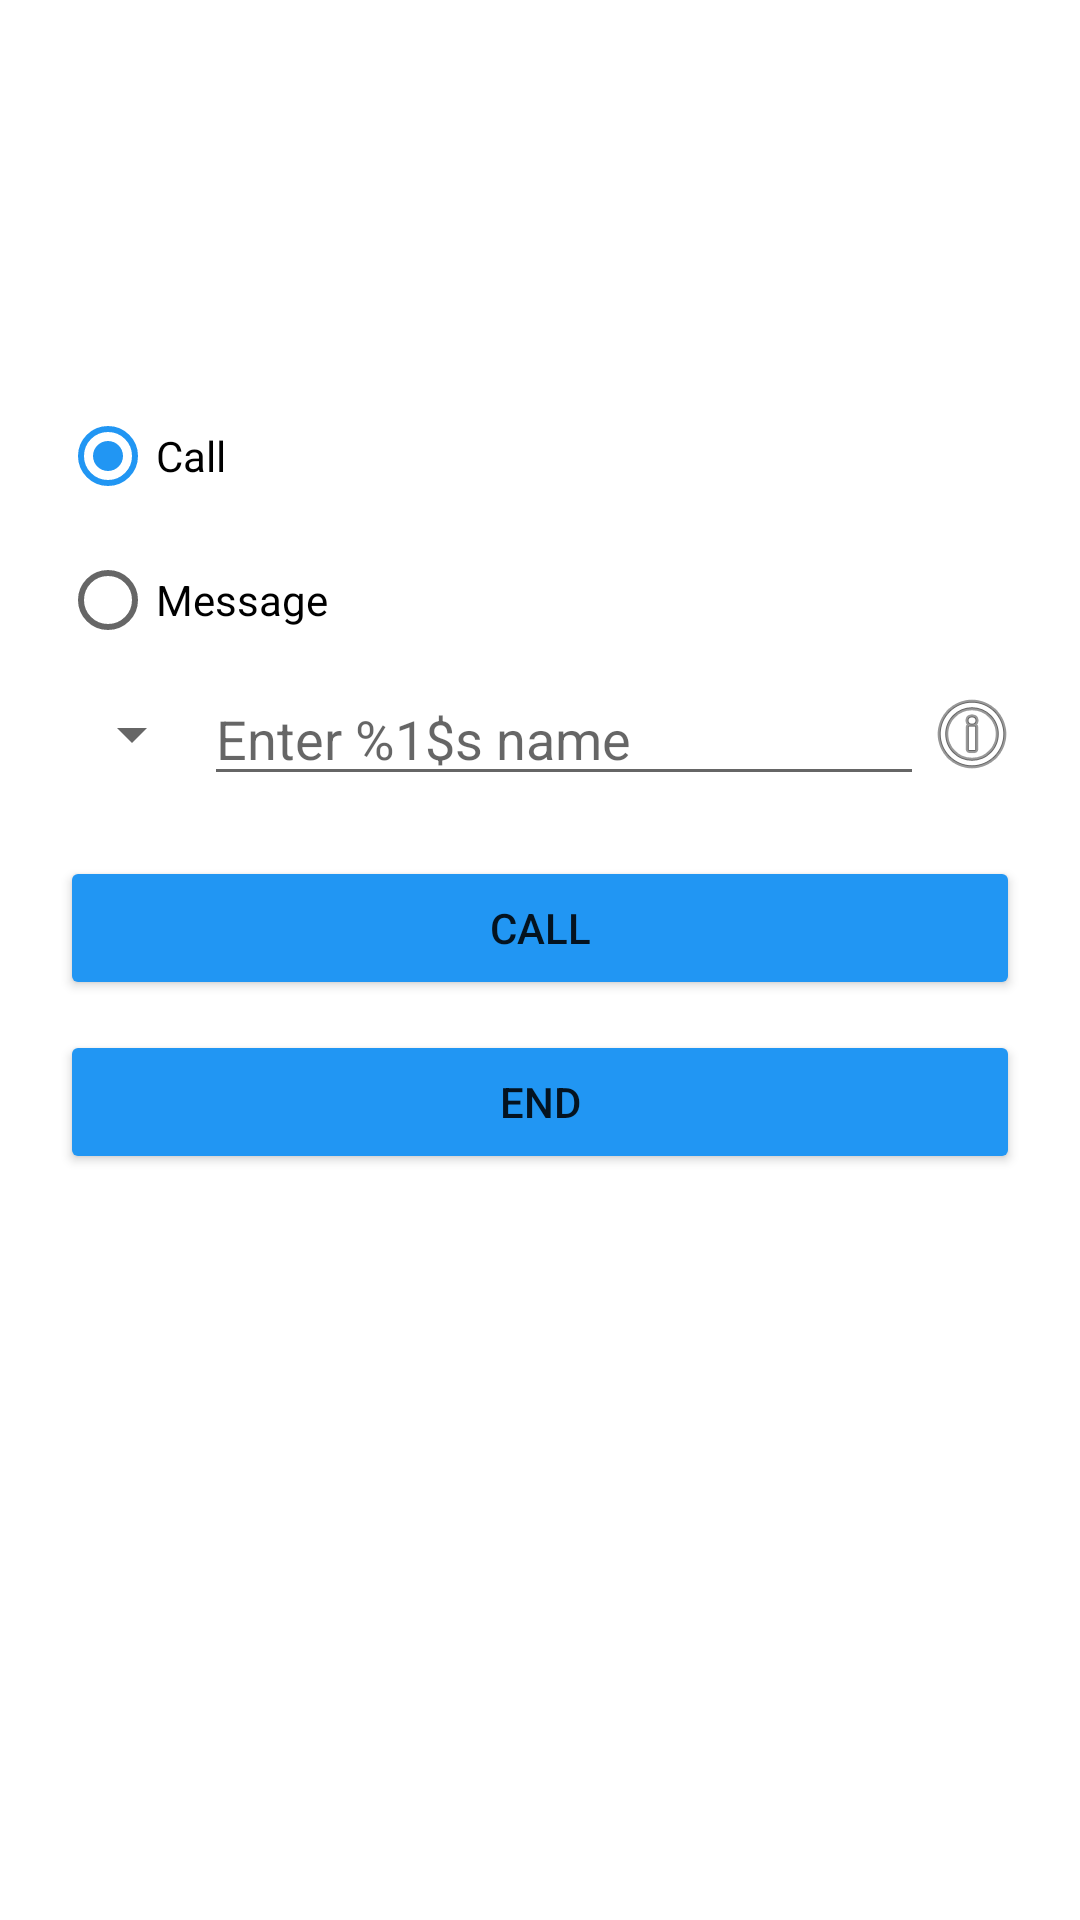

Android layout source for this screen:
<!-- AndroidManifest.xml: application theme Theme.PttProIntentSampleApp -->
<!-- res/layout/activity_main.xml -->
<?xml version="1.0" encoding="utf-8"?>
<androidx.constraintlayout.widget.ConstraintLayout xmlns:android="http://schemas.android.com/apk/res/android"
    xmlns:app="http://schemas.android.com/apk/res-auto"
    xmlns:tools="http://schemas.android.com/tools"
    android:layout_width="match_parent"
    android:layout_height="match_parent"
    tools:context=".MainActivity">


    <ImageView
        android:layout_width="wrap_content"
        android:layout_height="wrap_content"
        android:layout_marginTop="20dp"
        android:src="@mipmap/ic_launcher"
        app:layout_constraintEnd_toEndOf="parent"
        app:layout_constraintStart_toStartOf="parent"
        app:layout_constraintTop_toTopOf="parent" />

    <Button
        android:id="@+id/action_send"
        android:layout_width="0dp"
        android:layout_height="wrap_content"
        android:layout_marginTop="20dp"
        android:backgroundTint="@color/azure"
        android:onClick="onClick"
        android:text="@string/call"
        app:layout_constraintEnd_toStartOf="@+id/end_guideline"
        app:layout_constraintStart_toEndOf="@+id/start_guideline"
        app:layout_constraintTop_toBottomOf="@+id/barrier" />

    <Button
        android:id="@+id/action_end_call"
        android:layout_width="0dp"
        android:layout_height="wrap_content"
        android:layout_marginTop="10dp"
        android:backgroundTint="@color/azure"
        android:onClick="onClick"
        android:text="@string/end_call"
        app:layout_constraintEnd_toStartOf="@+id/end_guideline"
        app:layout_constraintStart_toEndOf="@+id/start_guideline"
        app:layout_constraintTop_toBottomOf="@+id/action_send" />


    <EditText
        android:id="@+id/username"
        android:layout_width="0dp"
        android:layout_height="wrap_content"
        android:hint="@string/hint_username"
        android:inputType="textNoSuggestions"
        app:layout_constraintEnd_toStartOf="@+id/info_icon"
        app:layout_constraintStart_toEndOf="@+id/recipient"
        app:layout_constraintTop_toBottomOf="@+id/radio_group" />

    <EditText
        android:id="@+id/message"
        android:layout_width="0dp"
        android:layout_height="wrap_content"
        android:layout_marginTop="20dp"
        android:hint="@string/hint_message"
        android:visibility="gone"
        app:layout_constraintEnd_toStartOf="@+id/end_guideline"
        app:layout_constraintStart_toEndOf="@+id/start_guideline"
        app:layout_constraintTop_toBottomOf="@+id/username" />

    <ImageView
        android:id="@+id/info_icon"
        android:layout_width="wrap_content"
        android:layout_height="wrap_content"
        android:layout_marginStart="10dp"
        android:onClick="onClick"
        android:src="@android:drawable/ic_menu_info_details"
        app:layout_constraintBottom_toBottomOf="@+id/username"
        app:layout_constraintEnd_toStartOf="@+id/end_guideline"
        app:layout_constraintTop_toTopOf="@+id/username" />

    <RadioGroup
        android:id="@+id/radio_group"
        android:layout_width="0dp"
        android:layout_height="wrap_content"
        android:onClick="onClick"
        android:text="@string/message"
        app:layout_constraintEnd_toStartOf="@+id/end_guideline"
        app:layout_constraintStart_toEndOf="@+id/start_guideline"
        app:layout_constraintTop_toBottomOf="@+id/top_guideline">

        <RadioButton
            android:id="@+id/action_call"
            android:layout_width="match_parent"
            android:layout_height="wrap_content"
            android:checked="true"
            android:onClick="onClick"
            android:text="@string/call" />

        <RadioButton
            android:id="@+id/action_message"
            android:layout_width="match_parent"
            android:layout_height="wrap_content"
            android:onClick="onClick"
            android:text="@string/message" />

    </RadioGroup>

    <Spinner
        android:id="@+id/recipient"
        android:layout_width="wrap_content"
        android:layout_height="0dp"
        android:dropDownWidth="100dp"
        android:dropDownVerticalOffset="40dp"
        android:fontFamily="sans-serif-medium"
        android:spinnerMode="dropdown"
        android:textStyle="normal"
        app:layout_constraintBottom_toBottomOf="@+id/username"
        app:layout_constraintStart_toEndOf="@+id/start_guideline"
        app:layout_constraintTop_toTopOf="@+id/username" />

    <androidx.constraintlayout.widget.Barrier
        android:id="@+id/barrier"
        android:layout_width="match_parent"
        android:layout_height="wrap_content"
        app:barrierDirection="bottom"
        app:constraint_referenced_ids="message"
        app:layout_constraintEnd_toStartOf="@+id/end_guideline"
        app:layout_constraintStart_toEndOf="@+id/start_guideline"
        app:layout_constraintTop_toBottomOf="@+id/username" />

    <androidx.constraintlayout.widget.Guideline
        android:id="@+id/start_guideline"
        android:layout_width="wrap_content"
        android:layout_height="wrap_content"
        android:orientation="vertical"
        app:layout_constraintGuide_begin="20dp" />


    <androidx.constraintlayout.widget.Guideline
        android:id="@+id/end_guideline"
        android:layout_width="wrap_content"
        android:layout_height="wrap_content"
        android:orientation="vertical"
        app:layout_constraintGuide_end="20dp" />

    <androidx.constraintlayout.widget.Guideline
        android:id="@+id/top_guideline"
        android:layout_width="wrap_content"
        android:layout_height="wrap_content"
        android:orientation="horizontal"
        app:layout_constraintGuide_percent="0.2" />


</androidx.constraintlayout.widget.ConstraintLayout>
<!-- resources referenced by this layout -->
<resources>
  <color name="azure">#2196f3</color>
  <string name="call">Call</string>
  <string name="end_call">End</string>
  <string name="hint_message">Enter message</string>
  <string name="hint_username">Enter %1$s name</string>
  <string name="message">Message</string>
  <style name="Theme.PttProIntentSampleApp" parent="Theme.MaterialComponents.DayNight.DarkActionBar">
          
          <item name="colorPrimary">@color/colorAccent</item>
          <item name="colorPrimaryVariant">@color/colorAccent</item>
          <item name="colorOnPrimary">@color/white</item>
          
          <item name="colorSecondary">@color/colorAccent</item>
          <item name="colorSecondaryVariant">@color/colorAccent</item>
          <item name="colorOnSecondary">@color/black</item>
          
          <item name="android:statusBarColor" tools:targetApi="l">@color/black</item>
          
          <item name="snackbarTextViewStyle">@style/snackbar_text</item>
      </style>
  <color name="colorAccent">#2196f3</color>
  <color name="white">#FFFFFFFF</color>
  <color name="black">#FF000000</color>
  <style name="snackbar_text" parent="@style/Widget.MaterialComponents.Snackbar.TextView">
          <item name="android:maxLines">6</item>
      </style>
</resources>
